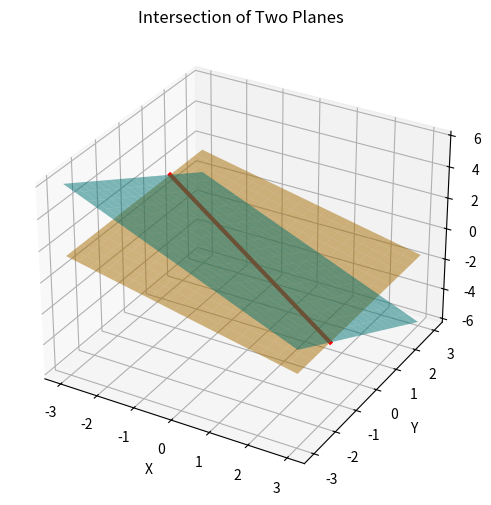

The matplotlib source for this figure:
import numpy as np
import matplotlib.pyplot as plt

fig = plt.figure(figsize=(7, 6))
ax = fig.add_subplot(111, projection='3d')

# Plane 1: x + y + z = 0 => z = -x - y
# Plane 2: x + 2z = 0     => x = -2z
x_range = np.linspace(-3, 3, 20)
y_range = np.linspace(-3, 3, 20)
X, Y = np.meshgrid(x_range, y_range)

Z1 = -X - Y
Z2 = -0.5 * X

ax.plot_surface(X, Y, Z1, alpha=0.5, color='cyan', label='x + y + z = 0')
ax.plot_surface(X, Y, Z2, alpha=0.5, color='orange', label='x + 2z = 0')

# Intersection Line: x = 2k, y = -k, z = -k
k = np.linspace(-1.5, 1.5, 100)
line_x = 2 * k
line_y = -k
line_z = -k

ax.plot(line_x, line_y, line_z, color='red', linewidth=3, label='Intersection Line')

ax.set_xlabel('X')
ax.set_ylabel('Y')
ax.set_zlabel('Z')
ax.set_title('Intersection of Two Planes')
plt.savefig('q12.pdf')
plt.close()
